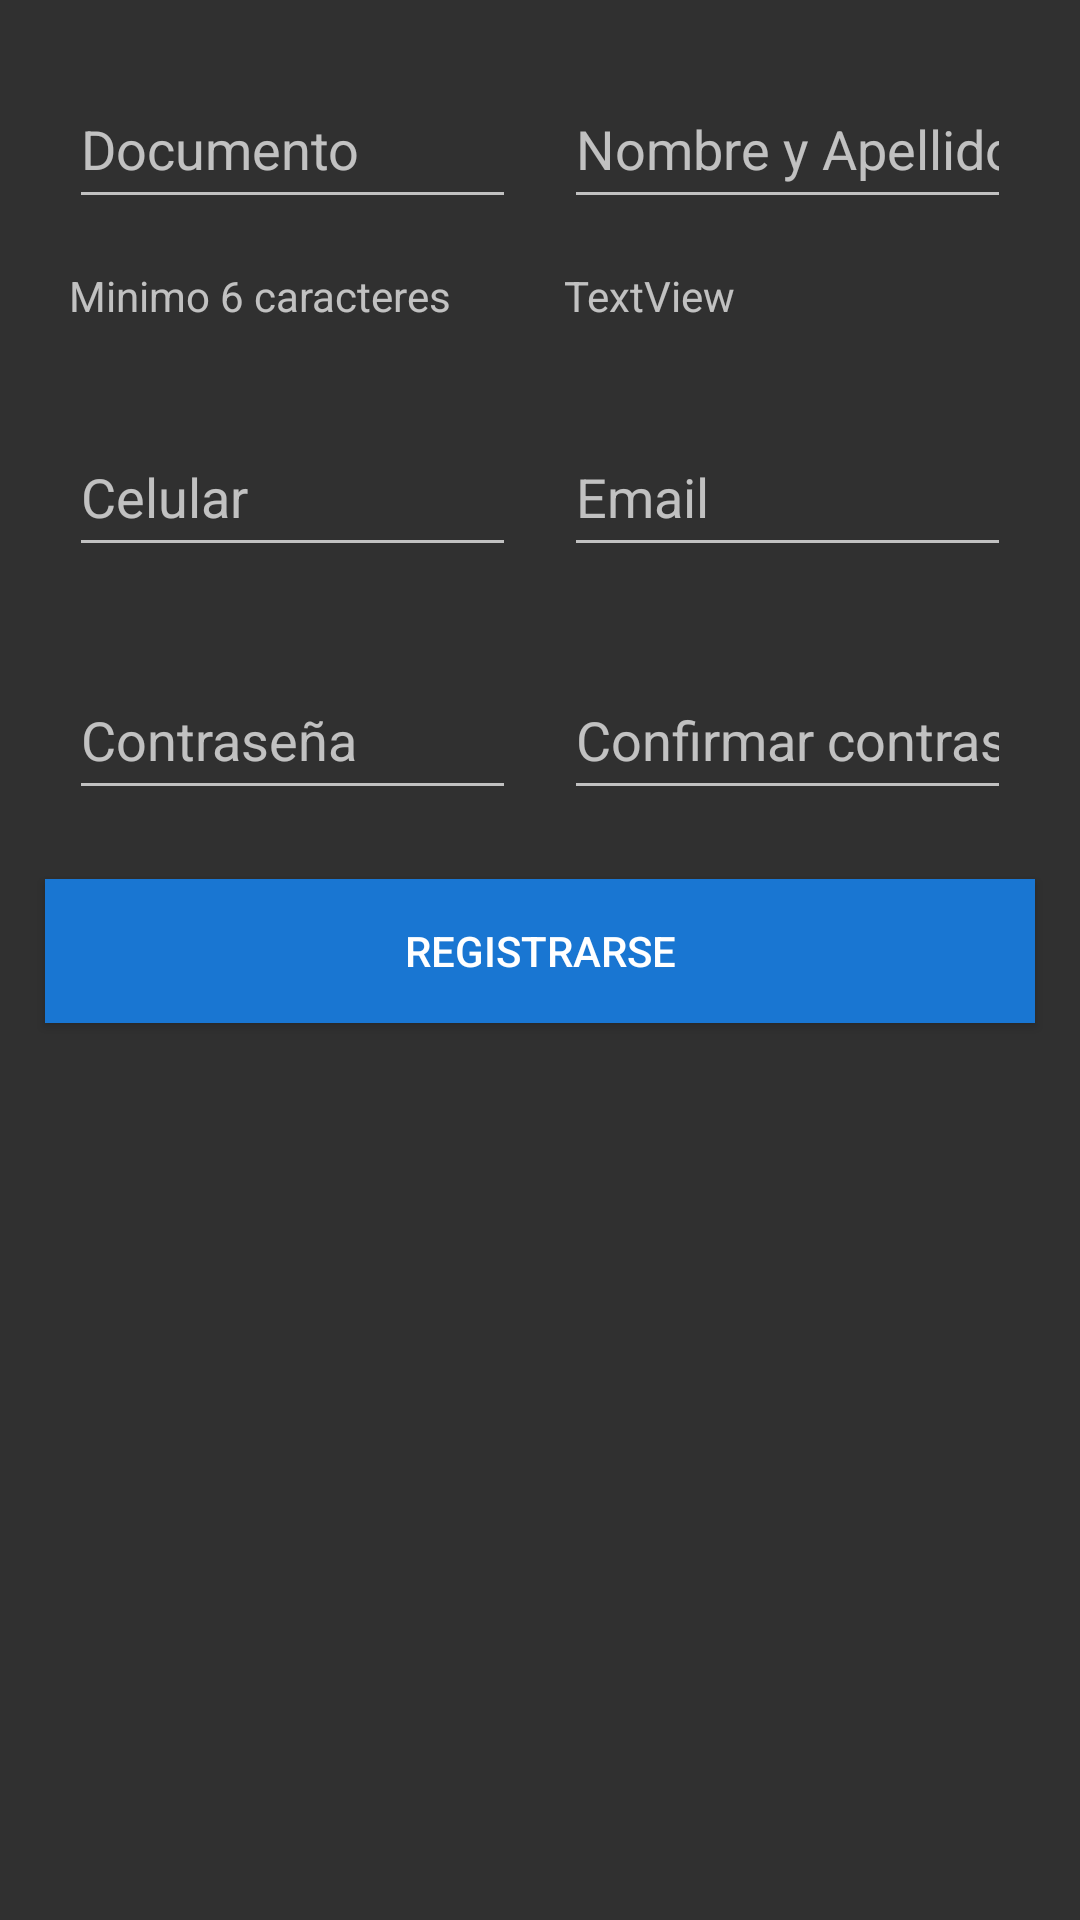

Layout XML and referenced resources for this Android screen:
<!-- AndroidManifest.xml: application theme Theme.AppCompat.NoActionBar -->
<!-- res/layout/activity_registrarse.xml -->
<?xml version="1.0" encoding="utf-8"?>
<androidx.constraintlayout.widget.ConstraintLayout xmlns:android="http://schemas.android.com/apk/res/android"
    xmlns:app="http://schemas.android.com/apk/res-auto"
    xmlns:tools="http://schemas.android.com/tools"
    android:layout_width="match_parent"
    android:layout_height="match_parent"
    android:touchscreenBlocksFocus="false"
    tools:context=".RegistrarseActivity">

    <LinearLayout
        android:layout_width="match_parent"
        android:layout_height="match_parent"
        android:orientation="vertical">

        <LinearLayout
            android:layout_width="match_parent"
            android:layout_height="wrap_content"
            android:layout_marginLeft="15dp"
            android:layout_marginTop="15dp"
            android:layout_marginRight="15dp"
            android:orientation="horizontal">

            <EditText
                android:id="@+id/txtDoc"
                android:layout_width="wrap_content"
                android:layout_height="50dp"
                android:layout_margin="8dp"
                android:layout_weight="1"
                android:breakStrategy="simple"
                android:bufferType="normal"
                android:ems="10"
                android:hint="@string/documento"
                android:inputType="number" />

            <EditText
                android:id="@+id/txtNombre"
                android:layout_width="wrap_content"
                android:layout_height="50dp"
                android:layout_margin="8dp"
                android:layout_weight="1"
                android:ems="10"
                android:hint="@string/nombre_y_apellido"
                android:inputType="textPersonName" />
        </LinearLayout>

        <LinearLayout
            android:layout_width="match_parent"
            android:layout_height="wrap_content"
            android:layout_marginLeft="15dp"
            android:layout_marginRight="15dp"
            android:orientation="horizontal">

            <TextView
                android:id="@+id/textView2"
                android:layout_width="57dp"
                android:layout_height="wrap_content"
                android:layout_margin="8dp"
                android:layout_weight="1"
                android:text="Minimo 6 caracteres" />

            <TextView
                android:id="@+id/textView4"
                android:layout_width="wrap_content"
                android:layout_height="wrap_content"
                android:layout_margin="8dp"
                android:layout_weight="1"
                android:text="TextView" />
        </LinearLayout>

        <LinearLayout
            android:layout_width="match_parent"
            android:layout_height="wrap_content"
            android:layout_marginLeft="15dp"
            android:layout_marginTop="15dp"
            android:layout_marginRight="15dp"
            android:orientation="horizontal">

            <EditText
                android:id="@+id/txtCelular"
                android:layout_width="wrap_content"
                android:layout_height="50dp"
                android:layout_margin="8dp"
                android:layout_weight="1"
                android:ems="10"
                android:hint="@string/celular"
                android:inputType="phone" />

            <EditText
                android:id="@+id/txtEmail"
                android:layout_width="wrap_content"
                android:layout_height="50dp"
                android:layout_margin="8dp"
                android:layout_weight="1"
                android:ems="10"
                android:hint="@string/email"
                android:inputType="textEmailAddress" />
        </LinearLayout>

        <LinearLayout
            android:layout_width="match_parent"
            android:layout_height="wrap_content"
            android:layout_marginLeft="15dp"
            android:layout_marginTop="15dp"
            android:layout_marginRight="15dp"
            android:orientation="horizontal">

            <EditText
                android:id="@+id/txtPass"
                android:layout_width="wrap_content"
                android:layout_height="50dp"
                android:layout_margin="8dp"
                android:layout_weight="1"
                android:ems="10"
                android:hint="@string/contrase_a"
                android:inputType="textPassword" />

            <EditText
                android:id="@+id/txtConPass"
                android:layout_width="wrap_content"
                android:layout_height="50dp"
                android:layout_margin="8dp"
                android:layout_weight="1"
                android:ems="10"
                android:hint="@string/confirmar_contrase_a"
                android:inputType="textPassword" />
        </LinearLayout>

        <Button
            android:id="@+id/btnRegister"
            android:layout_width="match_parent"
            android:layout_height="wrap_content"
            android:layout_marginLeft="15dp"
            android:layout_marginTop="15dp"
            android:layout_marginRight="15dp"
            android:background="#1976D2"
            android:text="@string/registrarse" />

    </LinearLayout>

</androidx.constraintlayout.widget.ConstraintLayout>
<!-- resources referenced by this layout -->
<resources>
  <string name="celular">Celular</string>
  <string name="confirmar_contrase_a">Confirmar contraseña</string>
  <string name="contrase_a">Contraseña</string>
  <string name="documento">Documento</string>
  <string name="email">Email</string>
  <string name="nombre_y_apellido">Nombre y Apellido</string>
  <string name="registrarse">Registrarse</string>
</resources>
